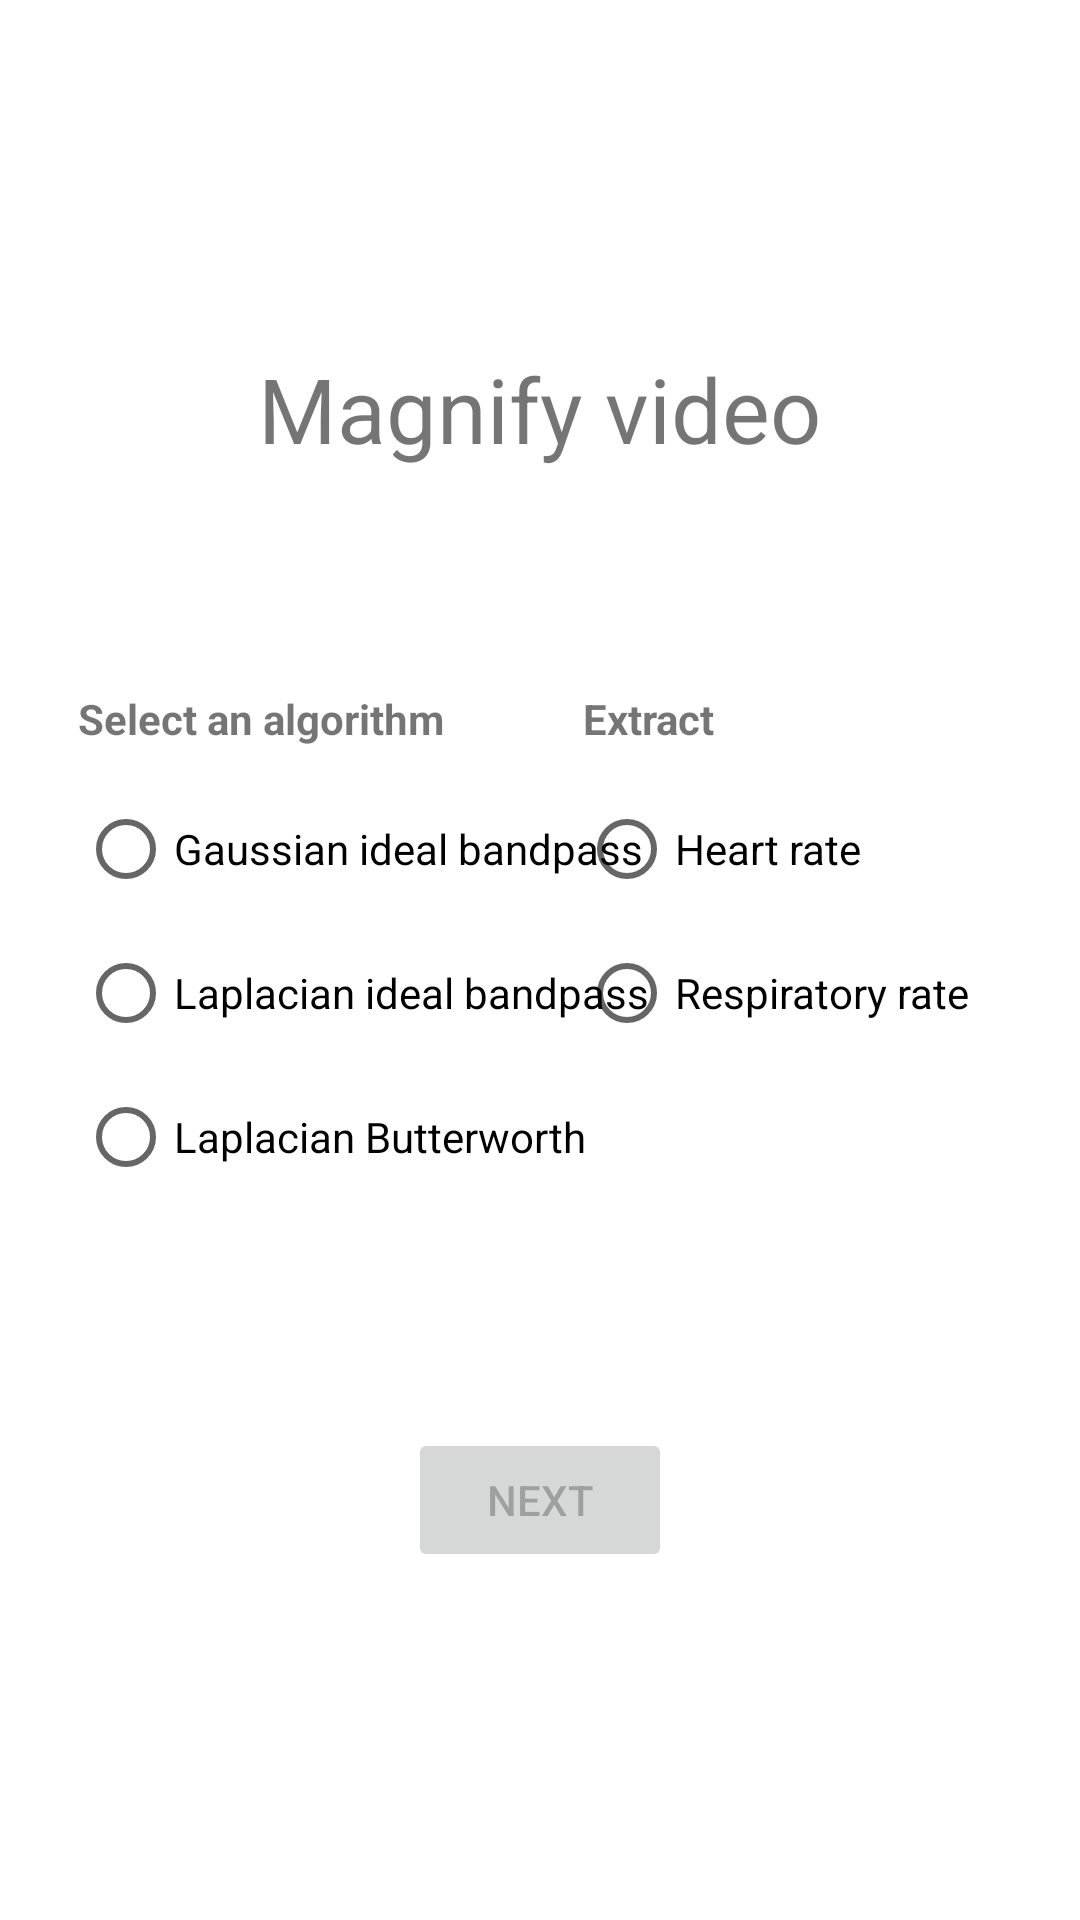

Write the Android layout XML for this screen, with the resource values it uses.
<!-- AndroidManifest.xml: application theme Theme.VideoMagnification -->
<!-- res/layout/activity_video_editor.xml -->
<?xml version="1.0" encoding="utf-8"?>
<androidx.constraintlayout.widget.ConstraintLayout xmlns:android="http://schemas.android.com/apk/res/android"
    xmlns:app="http://schemas.android.com/apk/res-auto"
    xmlns:tools="http://schemas.android.com/tools"
    android:layout_width="match_parent"
    android:layout_height="match_parent"
    android:gravity="center"
    android:orientation="vertical"
    android:padding="16dp"

    tools:context=".MainActivity">

    <RadioGroup
        android:id="@+id/radio_group_algorithm"
        android:layout_width="200dp"
        android:layout_height="0dp"
        android:layout_marginStart="10dp"
        android:layout_marginTop="10dp"
        app:layout_constraintStart_toStartOf="parent"
        app:layout_constraintTop_toBottomOf="@+id/textView4">

        <RadioButton
            android:id="@+id/radio_gaussian_ideal"
            android:layout_width="match_parent"
            android:layout_height="wrap_content"
            android:text="@string/gaussian_ideal_bandpass" />

        <RadioButton
            android:id="@+id/radio_laplacian_ideal"
            android:layout_width="match_parent"
            android:layout_height="wrap_content"
            android:text="@string/laplacian_ideal_bandpass" />

        <RadioButton
            android:id="@+id/radio_laplacian_butterworth"
            android:layout_width="match_parent"
            android:layout_height="wrap_content"
            android:text="@string/laplacian_butterworth" />

    </RadioGroup>

    <TextView
        android:id="@+id/textView3"
        android:layout_width="wrap_content"
        android:layout_height="wrap_content"
        android:layout_marginStart="10dp"
        android:layout_marginTop="100dp"
        android:layout_marginEnd="10dp"
        android:text="@string/magnify_video"
        android:textSize="30sp"
        app:layout_constraintEnd_toEndOf="parent"
        app:layout_constraintHorizontal_bias="0.498"
        app:layout_constraintStart_toStartOf="parent"
        app:layout_constraintTop_toTopOf="parent" />

    <ImageView
        android:id="@+id/preview_roi"
        android:layout_width="0dp"
        android:layout_height="0dp"
        android:layout_marginStart="10dp"
        android:layout_marginTop="25dp"
        android:layout_marginEnd="10dp"
        android:layout_marginBottom="20dp"
        android:contentDescription="@string/video_preview"
        app:layout_constraintBottom_toTopOf="@+id/textView4"
        app:layout_constraintEnd_toEndOf="parent"
        app:layout_constraintHorizontal_bias="1.0"
        app:layout_constraintStart_toStartOf="parent"
        app:layout_constraintTop_toBottomOf="@+id/textView3" />

    <TextView
        android:id="@+id/textView4"
        android:layout_width="wrap_content"
        android:layout_height="wrap_content"
        android:layout_marginStart="10dp"
        android:layout_marginBottom="375dp"
        android:text="@string/select_an_algorithm"
        android:textStyle="bold"
        app:layout_constraintBottom_toBottomOf="parent"
        app:layout_constraintStart_toStartOf="parent" />

    <TextView
        android:id="@+id/textView8"
        android:layout_width="wrap_content"
        android:layout_height="wrap_content"
        android:layout_marginEnd="106dp"
        android:layout_marginBottom="375dp"
        android:text="@string/extract"
        android:textAlignment="viewEnd"
        android:textStyle="bold"
        app:layout_constraintBottom_toBottomOf="parent"
        app:layout_constraintEnd_toEndOf="parent" />

    <RadioGroup
        android:id="@+id/radio_group_extract"
        android:layout_width="150dp"
        android:layout_height="wrap_content"
        android:layout_marginTop="10dp"
        android:layout_marginEnd="1dp"
        app:layout_constraintEnd_toEndOf="parent"
        app:layout_constraintTop_toBottomOf="@+id/textView8">

        <RadioButton
            android:id="@+id/radio_heart_rate"
            android:layout_width="match_parent"
            android:layout_height="wrap_content"
            android:text="@string/heart_rate" />

        <RadioButton
            android:id="@+id/radio_respiratory_rate"
            android:layout_width="match_parent"
            android:layout_height="match_parent"
            android:text="@string/respiratory_rate" />

    </RadioGroup>

    <Button
        android:id="@+id/btn_next_editor"
        android:layout_width="wrap_content"
        android:layout_height="wrap_content"
        android:layout_marginBottom="100dp"
        android:enabled="false"
        android:text="@string/next"
        app:layout_constraintBottom_toBottomOf="parent"
        app:layout_constraintEnd_toEndOf="parent"
        app:layout_constraintStart_toStartOf="parent" />


</androidx.constraintlayout.widget.ConstraintLayout>
<!-- resources referenced by this layout -->
<resources>
  <string name="extract">Extract</string>
  <string name="gaussian_ideal_bandpass">Gaussian ideal bandpass</string>
  <string name="heart_rate">Heart rate</string>
  <string name="laplacian_butterworth">Laplacian Butterworth</string>
  <string name="laplacian_ideal_bandpass">Laplacian ideal bandpass</string>
  <string name="magnify_video">Magnify video</string>
  <string name="next">Next</string>
  <string name="respiratory_rate">Respiratory rate</string>
  <string name="select_an_algorithm">Select an algorithm</string>
  <string name="video_preview">Video preview</string>
  <style name="Theme.VideoMagnification" parent="Theme.MaterialComponents.DayNight.DarkActionBar">
          
          <item name="colorPrimary">@color/purple_500</item>
          <item name="colorPrimaryVariant">@color/purple_700</item>
          <item name="colorOnPrimary">@color/white</item>
          
          <item name="colorSecondary">@color/teal_200</item>
          <item name="colorSecondaryVariant">@color/teal_700</item>
          <item name="colorOnSecondary">@color/black</item>
          
          <item name="android:statusBarColor" tools:targetApi="l">?attr/colorPrimaryVariant</item>
          
      </style>
  <!-- not gathered from this repository: default colours our renderer supplied (Android Studio template values) -->
  <color name="purple_500">#FF6200EE</color>
  <color name="purple_700">#FF3700B3</color>
  <color name="teal_200">#FF03DAC5</color>
  <color name="teal_700">#FF018786</color>
  <color name="black">#FF000000</color>
  <color name="white">#FFFFFFFF</color>
</resources>
